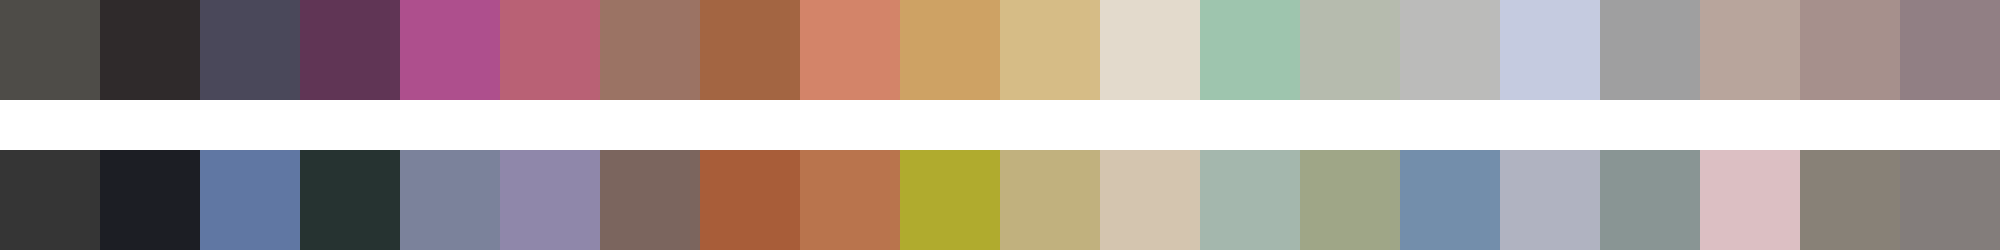

The data file committed next to this chart (first rows):
#4e4c48	#2f2a2b	#4a485a	#603555	#ae4f8d	#b96175	#9b7364	#a36542	#d38469	#cea264	#d6bc86	#e3dacc	#9ec5ae	#b6bbae	#bbbbba	#c5cbe0	#9f9fa0	#b8a59c	#a6908c	#917f84
#353535	#1c1e24	#6077a3	#263331	#7b829b	#8f87aa	#7b655e	#a85d39	#b9744d	#b0ab2e	#c1b17e	#d4c5af	#a4b7ad	#9fa687	#738eab	#b0b3c1	#899594	#dcbfc3	#888177	#837d7b
